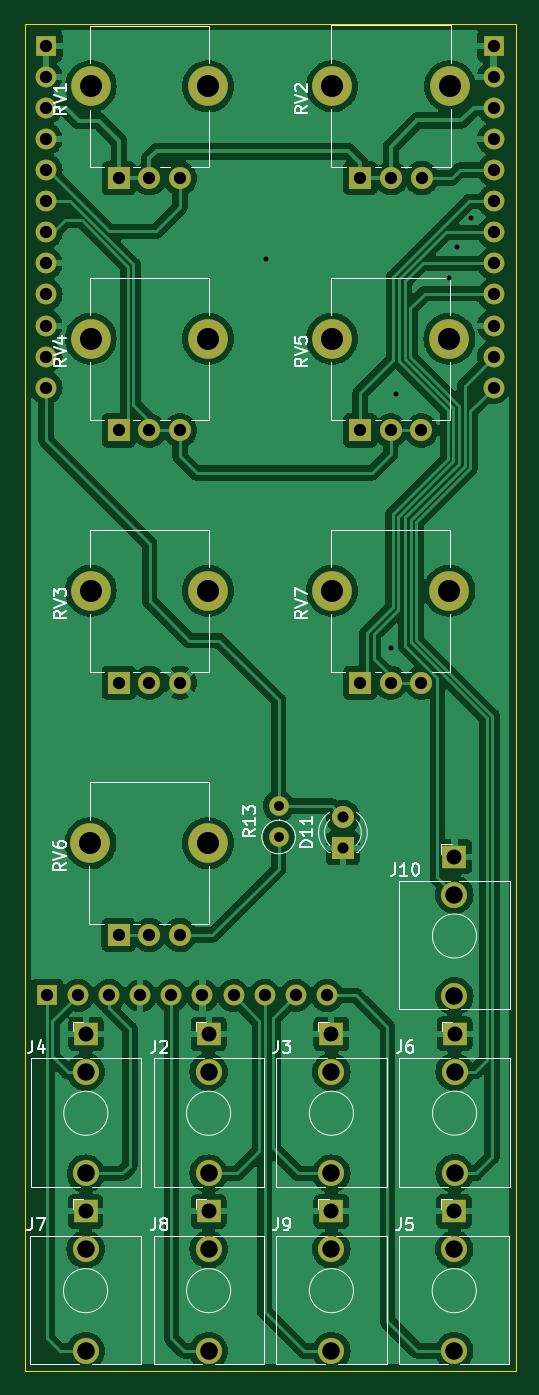
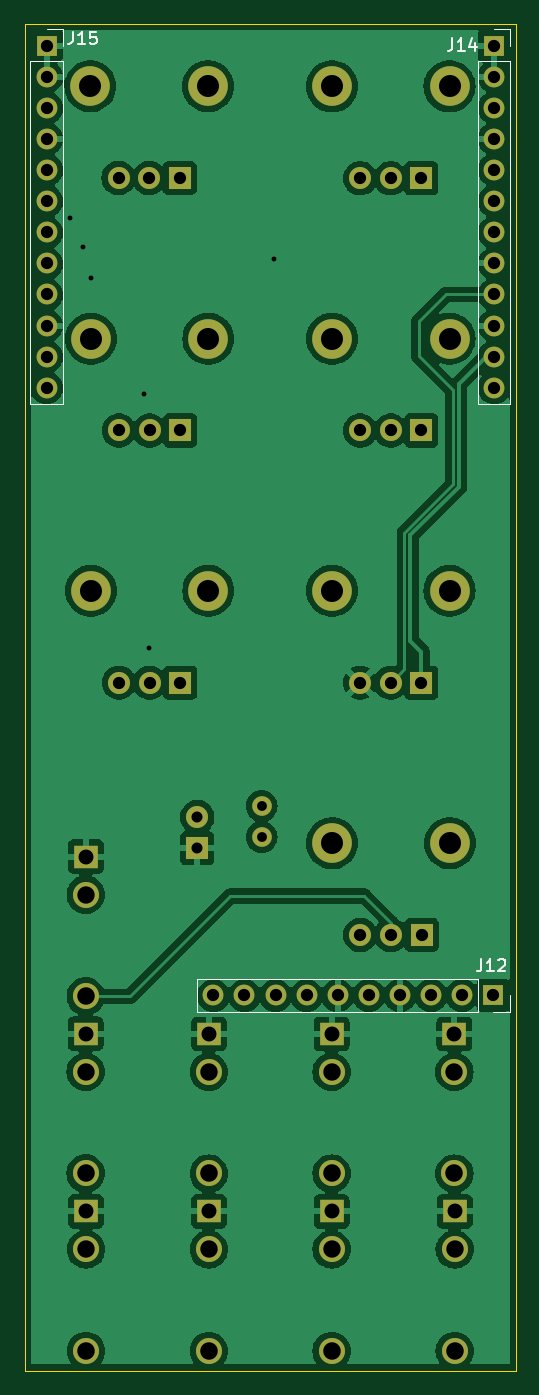
Circuit board: 11 layer files. Board 40.1 x 110.0 mm.
- bottom_copper: Punkys-new-brew_control-B_Cu.gbr (113773 bytes)
- bottom_mask: Punkys-new-brew_control-B_Mask.gbr (3849 bytes)
- paste: Punkys-new-brew_control-B_Paste.gbr (469 bytes)
- bottom_silk: Punkys-new-brew_control-B_Silkscreen.gbr (4448 bytes)
- outline: Punkys-new-brew_control-Edge_Cuts.gbr (626 bytes)
- top_copper: Punkys-new-brew_control-F_Cu.gbr (155665 bytes)
- top_mask: Punkys-new-brew_control-F_Mask.gbr (3849 bytes)
- paste: Punkys-new-brew_control-F_Paste.gbr (469 bytes)
- top_silk: Punkys-new-brew_control-F_Silkscreen.gbr (29444 bytes)
- drill: Punkys-new-brew_control-NPTH.drl (285 bytes)
- drill: Punkys-new-brew_control-PTH.drl (2359 bytes)

=== bottom_copper: Punkys-new-brew_control-B_Cu.gbr (113773 bytes, source omitted) ===
=== bottom_mask: Punkys-new-brew_control-B_Mask.gbr ===
%TF.GenerationSoftware,KiCad,Pcbnew,7.0.1-0*%
%TF.CreationDate,2023-11-10T19:31:01+13:00*%
%TF.ProjectId,Punkys-new-brew_control,50756e6b-7973-42d6-9e65-772d62726577,003*%
%TF.SameCoordinates,Original*%
%TF.FileFunction,Soldermask,Bot*%
%TF.FilePolarity,Negative*%
%FSLAX46Y46*%
G04 Gerber Fmt 4.6, Leading zero omitted, Abs format (unit mm)*
G04 Created by KiCad (PCBNEW 7.0.1-0) date 2023-11-10 19:31:01*
%MOMM*%
%LPD*%
G01*
G04 APERTURE LIST*
%ADD10C,3.240000*%
%ADD11R,1.800000X1.800000*%
%ADD12C,1.800000*%
%ADD13R,1.930000X1.830000*%
%ADD14C,2.130000*%
%ADD15C,1.600000*%
%ADD16O,1.600000X1.600000*%
%ADD17R,1.700000X1.700000*%
%ADD18O,1.700000X1.700000*%
G04 APERTURE END LIST*
D10*
%TO.C,RV4*%
X126000000Y-59825000D03*
X135600000Y-59825000D03*
D11*
X128300000Y-67325000D03*
D12*
X130800000Y-67325000D03*
X133300000Y-67325000D03*
%TD*%
D10*
%TO.C,RV5*%
X145700000Y-59825000D03*
X155300000Y-59825000D03*
D11*
X148000000Y-67325000D03*
D12*
X150500000Y-67325000D03*
X153000000Y-67325000D03*
%TD*%
D13*
%TO.C,J7*%
X125580000Y-131100000D03*
D14*
X125580000Y-142500000D03*
X125580000Y-134200000D03*
%TD*%
D13*
%TO.C,J9*%
X145660000Y-131100000D03*
D14*
X145660000Y-142500000D03*
X145660000Y-134200000D03*
%TD*%
D13*
%TO.C,J2*%
X135630000Y-116610000D03*
D14*
X135630000Y-128010000D03*
X135630000Y-119710000D03*
%TD*%
D13*
%TO.C,J6*%
X155720000Y-116600000D03*
D14*
X155720000Y-128000000D03*
X155720000Y-119700000D03*
%TD*%
D13*
%TO.C,J4*%
X125600000Y-116610000D03*
D14*
X125600000Y-128010000D03*
X125600000Y-119710000D03*
%TD*%
D10*
%TO.C,RV6*%
X125980000Y-101025000D03*
X135580000Y-101025000D03*
D11*
X128280000Y-108525000D03*
D12*
X130780000Y-108525000D03*
X133280000Y-108525000D03*
%TD*%
D10*
%TO.C,RV2*%
X145730000Y-39205000D03*
X155330000Y-39205000D03*
D11*
X148030000Y-46705000D03*
D12*
X150530000Y-46705000D03*
X153030000Y-46705000D03*
%TD*%
D15*
%TO.C,R13*%
X141350000Y-100530000D03*
D16*
X141350000Y-97990000D03*
%TD*%
D10*
%TO.C,RV3*%
X126000000Y-80425000D03*
X135600000Y-80425000D03*
D11*
X128300000Y-87925000D03*
D12*
X130800000Y-87925000D03*
X133300000Y-87925000D03*
%TD*%
D13*
%TO.C,J3*%
X145660000Y-116610000D03*
D14*
X145660000Y-128010000D03*
X145660000Y-119710000D03*
%TD*%
D10*
%TO.C,RV7*%
X145700000Y-80425000D03*
X155300000Y-80425000D03*
D11*
X148000000Y-87925000D03*
D12*
X150500000Y-87925000D03*
X153000000Y-87925000D03*
%TD*%
D13*
%TO.C,J10*%
X155710000Y-102130000D03*
D14*
X155710000Y-113530000D03*
X155710000Y-105230000D03*
%TD*%
D10*
%TO.C,RV1*%
X126000000Y-39225000D03*
X135600000Y-39225000D03*
D11*
X128300000Y-46725000D03*
D12*
X130800000Y-46725000D03*
X133300000Y-46725000D03*
%TD*%
D13*
%TO.C,J5*%
X155690000Y-131100000D03*
D14*
X155690000Y-142500000D03*
X155690000Y-134200000D03*
%TD*%
D11*
%TO.C,D11*%
X146600000Y-101440000D03*
D12*
X146600000Y-98900000D03*
%TD*%
D13*
%TO.C,J8*%
X135630000Y-131100000D03*
D14*
X135630000Y-142500000D03*
X135630000Y-134200000D03*
%TD*%
D17*
%TO.C,J12*%
X122430000Y-113450000D03*
D18*
X124970000Y-113450000D03*
X127510000Y-113450000D03*
X130050000Y-113450000D03*
X132590000Y-113450000D03*
X135130000Y-113450000D03*
X137670000Y-113450000D03*
X140210000Y-113450000D03*
X142750000Y-113450000D03*
X145290000Y-113450000D03*
%TD*%
D17*
%TO.C,J14*%
X122350000Y-35900000D03*
D18*
X122350000Y-38440000D03*
X122350000Y-40980000D03*
X122350000Y-43520000D03*
X122350000Y-46060000D03*
X122350000Y-48600000D03*
X122350000Y-51140000D03*
X122350000Y-53680000D03*
X122350000Y-56220000D03*
X122350000Y-58760000D03*
X122350000Y-61300000D03*
X122350000Y-63840000D03*
%TD*%
D17*
%TO.C,J15*%
X158900000Y-35900000D03*
D18*
X158900000Y-38440000D03*
X158900000Y-40980000D03*
X158900000Y-43520000D03*
X158900000Y-46060000D03*
X158900000Y-48600000D03*
X158900000Y-51140000D03*
X158900000Y-53680000D03*
X158900000Y-56220000D03*
X158900000Y-58760000D03*
X158900000Y-61300000D03*
X158900000Y-63840000D03*
%TD*%
M02*

=== paste: Punkys-new-brew_control-B_Paste.gbr ===
%TF.GenerationSoftware,KiCad,Pcbnew,7.0.1-0*%
%TF.CreationDate,2023-11-10T19:31:01+13:00*%
%TF.ProjectId,Punkys-new-brew_control,50756e6b-7973-42d6-9e65-772d62726577,003*%
%TF.SameCoordinates,Original*%
%TF.FileFunction,Paste,Bot*%
%TF.FilePolarity,Positive*%
%FSLAX46Y46*%
G04 Gerber Fmt 4.6, Leading zero omitted, Abs format (unit mm)*
G04 Created by KiCad (PCBNEW 7.0.1-0) date 2023-11-10 19:31:01*
%MOMM*%
%LPD*%
G01*
G04 APERTURE LIST*
G04 APERTURE END LIST*
M02*

=== bottom_silk: Punkys-new-brew_control-B_Silkscreen.gbr ===
%TF.GenerationSoftware,KiCad,Pcbnew,7.0.1-0*%
%TF.CreationDate,2023-11-10T19:31:01+13:00*%
%TF.ProjectId,Punkys-new-brew_control,50756e6b-7973-42d6-9e65-772d62726577,003*%
%TF.SameCoordinates,Original*%
%TF.FileFunction,Legend,Bot*%
%TF.FilePolarity,Positive*%
%FSLAX46Y46*%
G04 Gerber Fmt 4.6, Leading zero omitted, Abs format (unit mm)*
G04 Created by KiCad (PCBNEW 7.0.1-0) date 2023-11-10 19:31:01*
%MOMM*%
%LPD*%
G01*
G04 APERTURE LIST*
%ADD10C,0.150000*%
%ADD11C,0.120000*%
G04 APERTURE END LIST*
D10*
%TO.C,J12*%
X123399523Y-110512619D02*
X123399523Y-111226904D01*
X123399523Y-111226904D02*
X123447142Y-111369761D01*
X123447142Y-111369761D02*
X123542380Y-111465000D01*
X123542380Y-111465000D02*
X123685237Y-111512619D01*
X123685237Y-111512619D02*
X123780475Y-111512619D01*
X122399523Y-111512619D02*
X122970951Y-111512619D01*
X122685237Y-111512619D02*
X122685237Y-110512619D01*
X122685237Y-110512619D02*
X122780475Y-110655476D01*
X122780475Y-110655476D02*
X122875713Y-110750714D01*
X122875713Y-110750714D02*
X122970951Y-110798333D01*
X122018570Y-110607857D02*
X121970951Y-110560238D01*
X121970951Y-110560238D02*
X121875713Y-110512619D01*
X121875713Y-110512619D02*
X121637618Y-110512619D01*
X121637618Y-110512619D02*
X121542380Y-110560238D01*
X121542380Y-110560238D02*
X121494761Y-110607857D01*
X121494761Y-110607857D02*
X121447142Y-110703095D01*
X121447142Y-110703095D02*
X121447142Y-110798333D01*
X121447142Y-110798333D02*
X121494761Y-110941190D01*
X121494761Y-110941190D02*
X122066189Y-111512619D01*
X122066189Y-111512619D02*
X121447142Y-111512619D01*
%TO.C,J14*%
X125759523Y-35312619D02*
X125759523Y-36026904D01*
X125759523Y-36026904D02*
X125807142Y-36169761D01*
X125807142Y-36169761D02*
X125902380Y-36265000D01*
X125902380Y-36265000D02*
X126045237Y-36312619D01*
X126045237Y-36312619D02*
X126140475Y-36312619D01*
X124759523Y-36312619D02*
X125330951Y-36312619D01*
X125045237Y-36312619D02*
X125045237Y-35312619D01*
X125045237Y-35312619D02*
X125140475Y-35455476D01*
X125140475Y-35455476D02*
X125235713Y-35550714D01*
X125235713Y-35550714D02*
X125330951Y-35598333D01*
X123902380Y-35645952D02*
X123902380Y-36312619D01*
X124140475Y-35265000D02*
X124378570Y-35979285D01*
X124378570Y-35979285D02*
X123759523Y-35979285D01*
%TO.C,J15*%
X156765523Y-34768619D02*
X156765523Y-35482904D01*
X156765523Y-35482904D02*
X156813142Y-35625761D01*
X156813142Y-35625761D02*
X156908380Y-35721000D01*
X156908380Y-35721000D02*
X157051237Y-35768619D01*
X157051237Y-35768619D02*
X157146475Y-35768619D01*
X155765523Y-35768619D02*
X156336951Y-35768619D01*
X156051237Y-35768619D02*
X156051237Y-34768619D01*
X156051237Y-34768619D02*
X156146475Y-34911476D01*
X156146475Y-34911476D02*
X156241713Y-35006714D01*
X156241713Y-35006714D02*
X156336951Y-35054333D01*
X154860761Y-34768619D02*
X155336951Y-34768619D01*
X155336951Y-34768619D02*
X155384570Y-35244809D01*
X155384570Y-35244809D02*
X155336951Y-35197190D01*
X155336951Y-35197190D02*
X155241713Y-35149571D01*
X155241713Y-35149571D02*
X155003618Y-35149571D01*
X155003618Y-35149571D02*
X154908380Y-35197190D01*
X154908380Y-35197190D02*
X154860761Y-35244809D01*
X154860761Y-35244809D02*
X154813142Y-35340047D01*
X154813142Y-35340047D02*
X154813142Y-35578142D01*
X154813142Y-35578142D02*
X154860761Y-35673380D01*
X154860761Y-35673380D02*
X154908380Y-35721000D01*
X154908380Y-35721000D02*
X155003618Y-35768619D01*
X155003618Y-35768619D02*
X155241713Y-35768619D01*
X155241713Y-35768619D02*
X155336951Y-35721000D01*
X155336951Y-35721000D02*
X155384570Y-35673380D01*
D11*
%TO.C,J12*%
X146620000Y-112120000D02*
X146620000Y-114780000D01*
X123700000Y-112120000D02*
X146620000Y-112120000D01*
X123700000Y-112120000D02*
X123700000Y-114780000D01*
X121100000Y-113450000D02*
X121100000Y-114780000D01*
X123700000Y-114780000D02*
X146620000Y-114780000D01*
X121100000Y-114780000D02*
X122430000Y-114780000D01*
%TO.C,J14*%
X123680000Y-65170000D02*
X121020000Y-65170000D01*
X123680000Y-37170000D02*
X123680000Y-65170000D01*
X123680000Y-37170000D02*
X121020000Y-37170000D01*
X122350000Y-34570000D02*
X121020000Y-34570000D01*
X121020000Y-37170000D02*
X121020000Y-65170000D01*
X121020000Y-34570000D02*
X121020000Y-35900000D01*
%TO.C,J15*%
X160230000Y-65170000D02*
X157570000Y-65170000D01*
X160230000Y-37170000D02*
X160230000Y-65170000D01*
X160230000Y-37170000D02*
X157570000Y-37170000D01*
X158900000Y-34570000D02*
X157570000Y-34570000D01*
X157570000Y-37170000D02*
X157570000Y-65170000D01*
X157570000Y-34570000D02*
X157570000Y-35900000D01*
%TD*%
M02*

=== outline: Punkys-new-brew_control-Edge_Cuts.gbr ===
%TF.GenerationSoftware,KiCad,Pcbnew,7.0.1-0*%
%TF.CreationDate,2023-11-10T19:31:01+13:00*%
%TF.ProjectId,Punkys-new-brew_control,50756e6b-7973-42d6-9e65-772d62726577,003*%
%TF.SameCoordinates,Original*%
%TF.FileFunction,Profile,NP*%
%FSLAX46Y46*%
G04 Gerber Fmt 4.6, Leading zero omitted, Abs format (unit mm)*
G04 Created by KiCad (PCBNEW 7.0.1-0) date 2023-11-10 19:31:01*
%MOMM*%
%LPD*%
G01*
G04 APERTURE LIST*
%TA.AperFunction,Profile*%
%ADD10C,0.100000*%
%TD*%
G04 APERTURE END LIST*
D10*
X120600000Y-34100000D02*
X160700000Y-34100000D01*
X160700000Y-144100000D01*
X120600000Y-144100000D01*
X120600000Y-34100000D01*
M02*

=== top_copper: Punkys-new-brew_control-F_Cu.gbr (155665 bytes, source omitted) ===
=== top_mask: Punkys-new-brew_control-F_Mask.gbr ===
%TF.GenerationSoftware,KiCad,Pcbnew,7.0.1-0*%
%TF.CreationDate,2023-11-10T19:31:01+13:00*%
%TF.ProjectId,Punkys-new-brew_control,50756e6b-7973-42d6-9e65-772d62726577,003*%
%TF.SameCoordinates,Original*%
%TF.FileFunction,Soldermask,Top*%
%TF.FilePolarity,Negative*%
%FSLAX46Y46*%
G04 Gerber Fmt 4.6, Leading zero omitted, Abs format (unit mm)*
G04 Created by KiCad (PCBNEW 7.0.1-0) date 2023-11-10 19:31:01*
%MOMM*%
%LPD*%
G01*
G04 APERTURE LIST*
%ADD10C,3.240000*%
%ADD11R,1.800000X1.800000*%
%ADD12C,1.800000*%
%ADD13R,1.930000X1.830000*%
%ADD14C,2.130000*%
%ADD15C,1.600000*%
%ADD16O,1.600000X1.600000*%
%ADD17R,1.700000X1.700000*%
%ADD18O,1.700000X1.700000*%
G04 APERTURE END LIST*
D10*
%TO.C,RV4*%
X126000000Y-59825000D03*
X135600000Y-59825000D03*
D11*
X128300000Y-67325000D03*
D12*
X130800000Y-67325000D03*
X133300000Y-67325000D03*
%TD*%
D10*
%TO.C,RV5*%
X145700000Y-59825000D03*
X155300000Y-59825000D03*
D11*
X148000000Y-67325000D03*
D12*
X150500000Y-67325000D03*
X153000000Y-67325000D03*
%TD*%
D13*
%TO.C,J7*%
X125580000Y-131100000D03*
D14*
X125580000Y-142500000D03*
X125580000Y-134200000D03*
%TD*%
D13*
%TO.C,J9*%
X145660000Y-131100000D03*
D14*
X145660000Y-142500000D03*
X145660000Y-134200000D03*
%TD*%
D13*
%TO.C,J2*%
X135630000Y-116610000D03*
D14*
X135630000Y-128010000D03*
X135630000Y-119710000D03*
%TD*%
D13*
%TO.C,J6*%
X155720000Y-116600000D03*
D14*
X155720000Y-128000000D03*
X155720000Y-119700000D03*
%TD*%
D13*
%TO.C,J4*%
X125600000Y-116610000D03*
D14*
X125600000Y-128010000D03*
X125600000Y-119710000D03*
%TD*%
D10*
%TO.C,RV6*%
X125980000Y-101025000D03*
X135580000Y-101025000D03*
D11*
X128280000Y-108525000D03*
D12*
X130780000Y-108525000D03*
X133280000Y-108525000D03*
%TD*%
D10*
%TO.C,RV2*%
X145730000Y-39205000D03*
X155330000Y-39205000D03*
D11*
X148030000Y-46705000D03*
D12*
X150530000Y-46705000D03*
X153030000Y-46705000D03*
%TD*%
D15*
%TO.C,R13*%
X141350000Y-100530000D03*
D16*
X141350000Y-97990000D03*
%TD*%
D10*
%TO.C,RV3*%
X126000000Y-80425000D03*
X135600000Y-80425000D03*
D11*
X128300000Y-87925000D03*
D12*
X130800000Y-87925000D03*
X133300000Y-87925000D03*
%TD*%
D13*
%TO.C,J3*%
X145660000Y-116610000D03*
D14*
X145660000Y-128010000D03*
X145660000Y-119710000D03*
%TD*%
D10*
%TO.C,RV7*%
X145700000Y-80425000D03*
X155300000Y-80425000D03*
D11*
X148000000Y-87925000D03*
D12*
X150500000Y-87925000D03*
X153000000Y-87925000D03*
%TD*%
D13*
%TO.C,J10*%
X155710000Y-102130000D03*
D14*
X155710000Y-113530000D03*
X155710000Y-105230000D03*
%TD*%
D10*
%TO.C,RV1*%
X126000000Y-39225000D03*
X135600000Y-39225000D03*
D11*
X128300000Y-46725000D03*
D12*
X130800000Y-46725000D03*
X133300000Y-46725000D03*
%TD*%
D13*
%TO.C,J5*%
X155690000Y-131100000D03*
D14*
X155690000Y-142500000D03*
X155690000Y-134200000D03*
%TD*%
D11*
%TO.C,D11*%
X146600000Y-101440000D03*
D12*
X146600000Y-98900000D03*
%TD*%
D13*
%TO.C,J8*%
X135630000Y-131100000D03*
D14*
X135630000Y-142500000D03*
X135630000Y-134200000D03*
%TD*%
D17*
%TO.C,J12*%
X122430000Y-113450000D03*
D18*
X124970000Y-113450000D03*
X127510000Y-113450000D03*
X130050000Y-113450000D03*
X132590000Y-113450000D03*
X135130000Y-113450000D03*
X137670000Y-113450000D03*
X140210000Y-113450000D03*
X142750000Y-113450000D03*
X145290000Y-113450000D03*
%TD*%
D17*
%TO.C,J14*%
X122350000Y-35900000D03*
D18*
X122350000Y-38440000D03*
X122350000Y-40980000D03*
X122350000Y-43520000D03*
X122350000Y-46060000D03*
X122350000Y-48600000D03*
X122350000Y-51140000D03*
X122350000Y-53680000D03*
X122350000Y-56220000D03*
X122350000Y-58760000D03*
X122350000Y-61300000D03*
X122350000Y-63840000D03*
%TD*%
D17*
%TO.C,J15*%
X158900000Y-35900000D03*
D18*
X158900000Y-38440000D03*
X158900000Y-40980000D03*
X158900000Y-43520000D03*
X158900000Y-46060000D03*
X158900000Y-48600000D03*
X158900000Y-51140000D03*
X158900000Y-53680000D03*
X158900000Y-56220000D03*
X158900000Y-58760000D03*
X158900000Y-61300000D03*
X158900000Y-63840000D03*
%TD*%
M02*

=== paste: Punkys-new-brew_control-F_Paste.gbr ===
%TF.GenerationSoftware,KiCad,Pcbnew,7.0.1-0*%
%TF.CreationDate,2023-11-10T19:31:01+13:00*%
%TF.ProjectId,Punkys-new-brew_control,50756e6b-7973-42d6-9e65-772d62726577,003*%
%TF.SameCoordinates,Original*%
%TF.FileFunction,Paste,Top*%
%TF.FilePolarity,Positive*%
%FSLAX46Y46*%
G04 Gerber Fmt 4.6, Leading zero omitted, Abs format (unit mm)*
G04 Created by KiCad (PCBNEW 7.0.1-0) date 2023-11-10 19:31:01*
%MOMM*%
%LPD*%
G01*
G04 APERTURE LIST*
G04 APERTURE END LIST*
M02*

=== top_silk: Punkys-new-brew_control-F_Silkscreen.gbr (29444 bytes, source omitted) ===
=== drill: Punkys-new-brew_control-NPTH.drl ===
M48
; DRILL file {KiCad 7.0.1-0} date 2023 November 10, Friday 19:31:03
; FORMAT={-:-/ absolute / metric / decimal}
; #@! TF.CreationDate,2023-11-10T19:31:03+13:00
; #@! TF.GenerationSoftware,Kicad,Pcbnew,7.0.1-0
; #@! TF.FileFunction,NonPlated,1,2,NPTH
FMAT,2
METRIC
%
G90
G05
T0
M30

=== drill: Punkys-new-brew_control-PTH.drl ===
M48
; DRILL file {KiCad 7.0.1-0} date 2023 November 10, Friday 19:31:03
; FORMAT={-:-/ absolute / metric / decimal}
; #@! TF.CreationDate,2023-11-10T19:31:03+13:00
; #@! TF.GenerationSoftware,Kicad,Pcbnew,7.0.1-0
; #@! TF.FileFunction,Plated,1,2,PTH
FMAT,2
METRIC
; #@! TA.AperFunction,Plated,PTH,ViaDrill
T1C0.400
; #@! TA.AperFunction,Plated,PTH,ComponentDrill
T2C0.800
; #@! TA.AperFunction,Plated,PTH,ComponentDrill
T3C0.900
; #@! TA.AperFunction,Plated,PTH,ComponentDrill
T4C1.000
; #@! TA.AperFunction,Plated,PTH,ComponentDrill
T5C1.220
; #@! TA.AperFunction,Plated,PTH,ComponentDrill
T6C1.420
; #@! TA.AperFunction,Plated,PTH,ComponentDrill
T7C1.430
; #@! TA.AperFunction,Plated,PTH,ComponentDrill
T8C1.800
%
G90
G05
T1
X140.33Y-53.32
X150.55Y-85.07
X150.96Y-64.38
X155.3Y-54.87
X155.95Y-52.33
X157.03Y-49.96
T2
X141.35Y-97.99
X141.35Y-100.53
T3
X146.6Y-98.9
X146.6Y-101.44
T4
X122.35Y-35.9
X122.35Y-38.44
X122.35Y-40.98
X122.35Y-43.52
X122.35Y-46.06
X122.35Y-48.6
X122.35Y-51.14
X122.35Y-53.68
X122.35Y-56.22
X122.35Y-58.76
X122.35Y-61.3
X122.35Y-63.84
X122.43Y-113.45
X124.97Y-113.45
X127.51Y-113.45
X128.28Y-108.525
X128.3Y-46.725
X128.3Y-67.325
X128.3Y-87.925
X130.05Y-113.45
X130.78Y-108.525
X130.8Y-46.725
X130.8Y-67.325
X130.8Y-87.925
X132.59Y-113.45
X133.28Y-108.525
X133.3Y-46.725
X133.3Y-67.325
X133.3Y-87.925
X135.13Y-113.45
X137.67Y-113.45
X140.21Y-113.45
X142.75Y-113.45
X145.29Y-113.45
X148.0Y-67.325
X148.0Y-87.925
X148.03Y-46.705
X150.5Y-67.325
X150.5Y-87.925
X150.53Y-46.705
X153.0Y-67.325
X153.0Y-87.925
X153.03Y-46.705
X158.9Y-35.9
X158.9Y-38.44
X158.9Y-40.98
X158.9Y-43.52
X158.9Y-46.06
X158.9Y-48.6
X158.9Y-51.14
X158.9Y-53.68
X158.9Y-56.22
X158.9Y-58.76
X158.9Y-61.3
X158.9Y-63.84
T5
X125.58Y-131.1
X125.6Y-116.61
X135.63Y-116.61
X135.63Y-131.1
X145.66Y-116.61
X145.66Y-131.1
X155.69Y-131.1
X155.71Y-102.13
X155.72Y-116.6
T6
X125.58Y-134.2
X125.6Y-119.71
X135.63Y-119.71
X135.63Y-134.2
X145.66Y-119.71
X145.66Y-134.2
X155.69Y-134.2
X155.71Y-105.23
X155.72Y-119.7
T7
X125.58Y-142.5
X125.6Y-128.01
X135.63Y-128.01
X135.63Y-142.5
X145.66Y-128.01
X145.66Y-142.5
X155.69Y-142.5
X155.71Y-113.53
X155.72Y-128.0
T8
X125.98Y-101.025
X126.0Y-39.225
X126.0Y-59.825
X126.0Y-80.425
X135.58Y-101.025
X135.6Y-39.225
X135.6Y-59.825
X135.6Y-80.425
X145.7Y-59.825
X145.7Y-80.425
X145.73Y-39.205
X155.3Y-59.825
X155.3Y-80.425
X155.33Y-39.205
T0
M30

